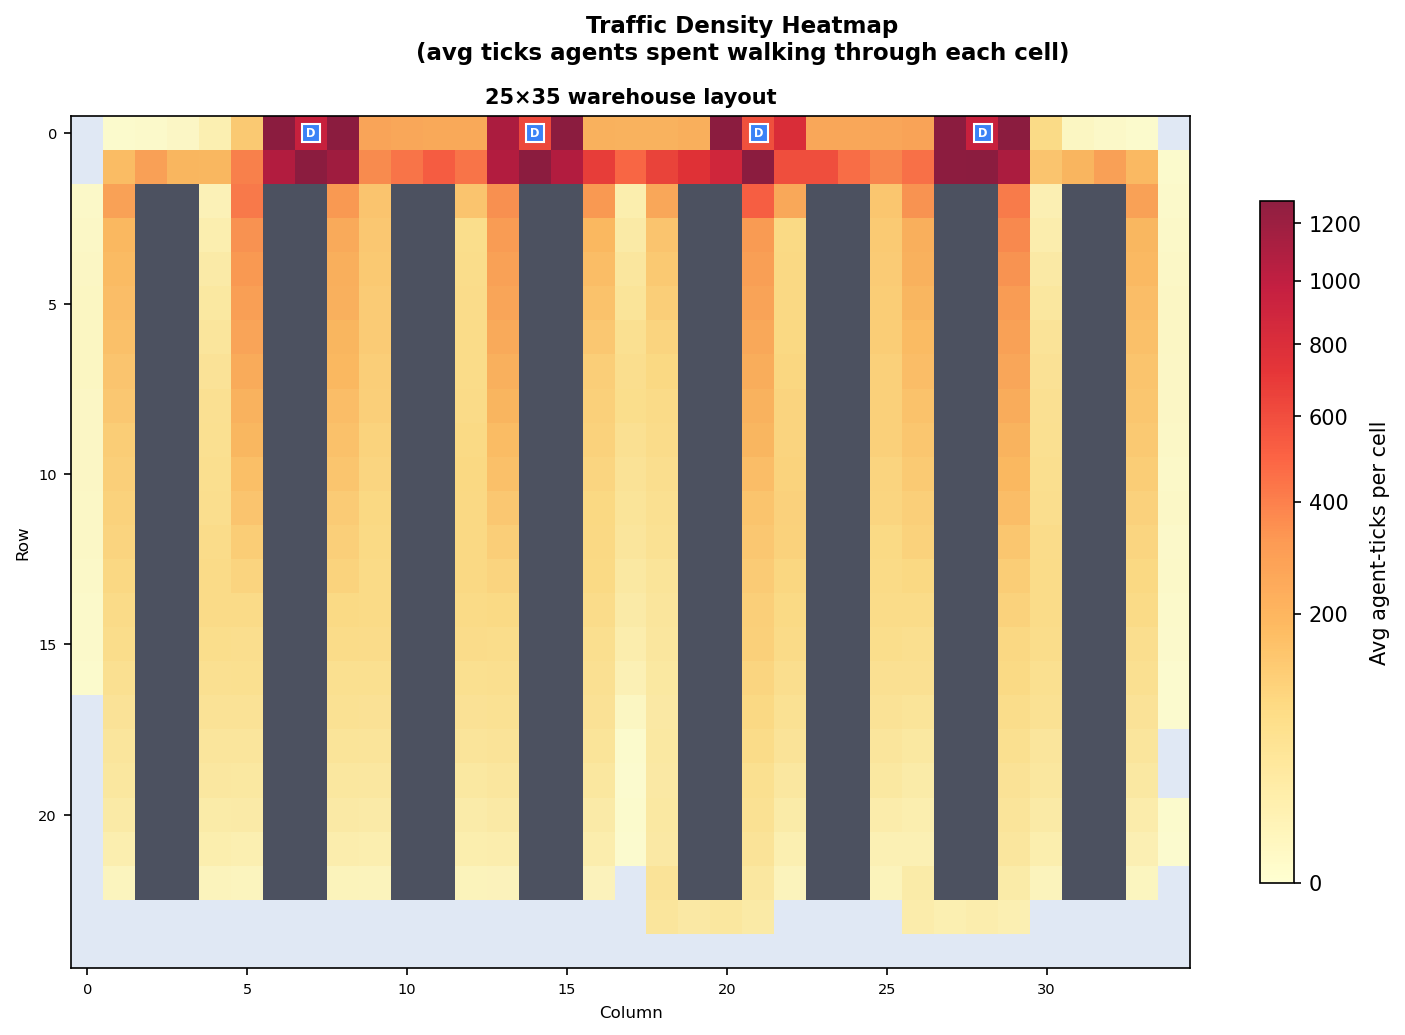

The data file committed next to this chart (first rows):
row, col, avg_count
0, 1, 0.2
0, 2, 0.6
0, 3, 1.8
0, 4, 13.3
0, 5, 125.6
0, 6, 3212
0, 7, 921.5
0, 8, 1514
0, 9, 261.6
0, 10, 246.0
0, 11, 240.0
0, 12, 236.9
0, 13, 1092
0, 14, 611.4
0, 15, 1286
0, 16, 205.5
0, 17, 202.8
0, 18, 202.0
0, 19, 211.9
0, 20, 1392
0, 21, 574.8
0, 22, 779.0
0, 23, 245.5
0, 24, 246.1
0, 25, 250.5
0, 26, 267.2
0, 27, 2395
0, 28, 927.4
0, 29, 2443
0, 30, 75.5
0, 31, 2.8
0, 32, 1.2
0, 33, 0.2
1, 1, 169.0
1, 2, 281.3
1, 3, 191.4
1, 4, 181.7
1, 5, 391.9
1, 6, 1057
1, 7, 4608
1, 8, 1159
1, 9, 356.7
1, 10, 429.7
1, 11, 514.4
1, 12, 432.3
1, 13, 1056
1, 14, 2408
1, 15, 1056
1, 16, 663.5
1, 17, 480.1
1, 18, 635.0
1, 19, 736.7
1, 20, 859.6
1, 21, 2932
1, 22, 584.2
1, 23, 581.6
1, 24, 452.5
1, 25, 373.9
1, 26, 442.6
1, 27, 1266
... 404 more rows
